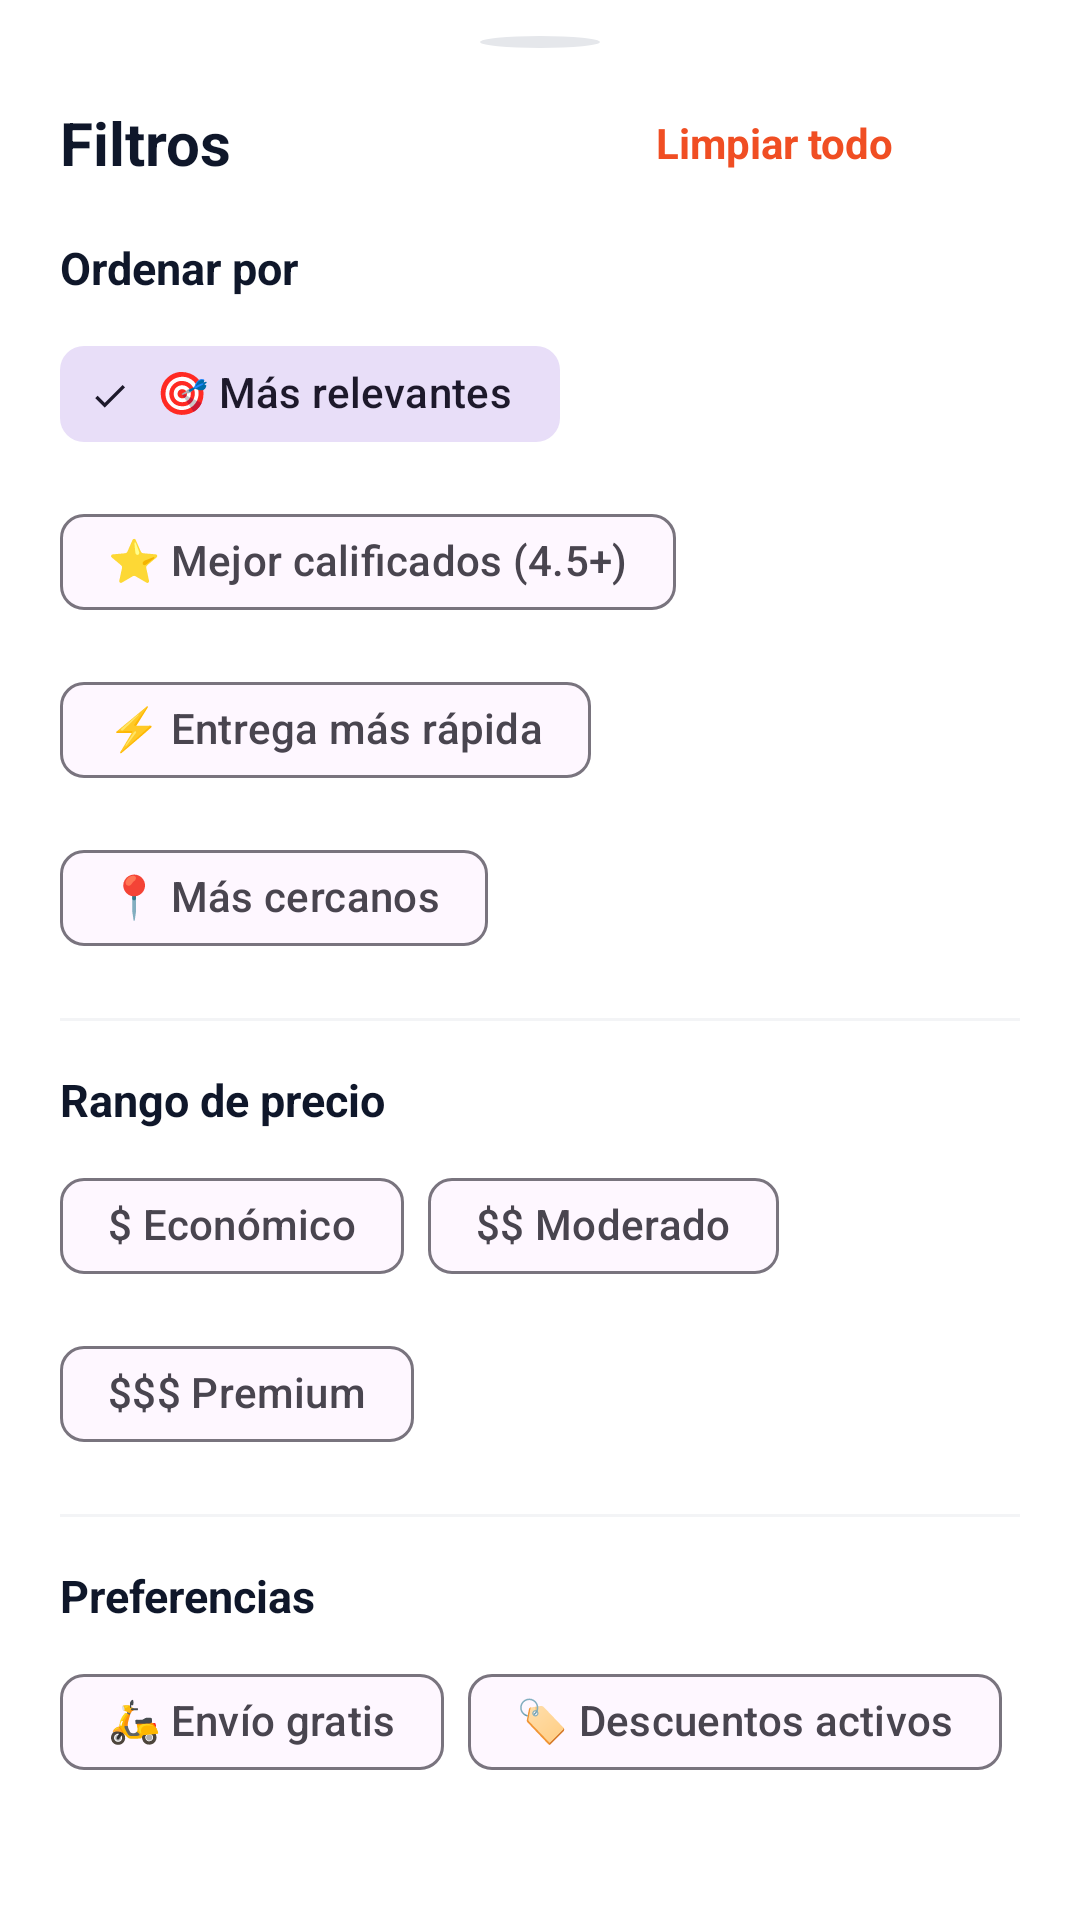

The Android layout XML behind this screen, and the referenced resources:
<!-- AndroidManifest.xml: application theme Theme.PidePues -->
<!-- res/layout/fragment_filter_bottom_sheet.xml -->
<?xml version="1.0" encoding="utf-8"?>
<LinearLayout xmlns:android="http://schemas.android.com/apk/res/android"
    xmlns:app="http://schemas.android.com/apk/res-auto"
    android:layout_width="match_parent"
    android:layout_height="wrap_content"
    android:background="@drawable/bg_bottom_sheet"
    android:orientation="vertical"
    android:paddingStart="20dp"
    android:paddingTop="12dp"
    android:paddingEnd="20dp"
    android:paddingBottom="24dp">

    
    <View
        android:layout_width="40dp"
        android:layout_height="4dp"
        android:layout_gravity="center_horizontal"
        android:layout_marginBottom="16dp"
        android:background="@drawable/bg_circle_gray"
        android:backgroundTint="#E5E7EB" />

    
    <LinearLayout
        android:layout_width="match_parent"
        android:layout_height="wrap_content"
        android:gravity="center_vertical"
        android:orientation="horizontal">

        <TextView
            android:layout_width="0dp"
            android:layout_height="wrap_content"
            android:layout_weight="1"
            android:text="Filtros"
            android:textColor="@color/ink"
            android:textSize="20sp"
            android:textStyle="bold" />

        <TextView
            android:id="@+id/btnClearFilters"
            android:layout_width="wrap_content"
            android:layout_height="wrap_content"
            android:background="?attr/selectableItemBackground"
            android:padding="6dp"
            android:text="Limpiar todo"
            android:textColor="@color/primary"
            android:textSize="14sp"
            android:textStyle="bold" />

        <ImageView
            android:id="@+id/btnCloseBottomSheet"
            android:layout_width="28dp"
            android:layout_height="28dp"
            android:layout_marginStart="8dp"
            android:background="?attr/selectableItemBackgroundBorderless"
            android:contentDescription="Cerrar"
            android:padding="4dp"
            android:src="@drawable/ic_close"
            app:tint="@color/muted" />
    </LinearLayout>

    <ScrollView
        android:layout_width="match_parent"
        android:layout_height="wrap_content"
        android:layout_marginTop="16dp"
        android:layout_marginBottom="16dp"
        android:scrollbars="none">

        <LinearLayout
            android:layout_width="match_parent"
            android:layout_height="wrap_content"
            android:orientation="vertical">

            
            <TextView
                android:layout_width="wrap_content"
                android:layout_height="wrap_content"
                android:text="Ordenar por"
                android:textColor="@color/ink"
                android:textSize="15sp"
                android:textStyle="bold" />

            <com.google.android.material.chip.ChipGroup
                android:id="@+id/chipGroupSort"
                android:layout_width="match_parent"
                android:layout_height="wrap_content"
                android:layout_marginTop="8dp"
                app:singleSelection="true">

                <com.google.android.material.chip.Chip
                    android:id="@+id/chipRelevance"
                    style="@style/Widget.Material3.Chip.Filter"
                    android:layout_width="wrap_content"
                    android:layout_height="wrap_content"
                    android:checked="true"
                    android:text="🎯 Más relevantes" />

                <com.google.android.material.chip.Chip
                    android:id="@+id/chipRating"
                    style="@style/Widget.Material3.Chip.Filter"
                    android:layout_width="wrap_content"
                    android:layout_height="wrap_content"
                    android:text="⭐ Mejor calificados (4.5+)" />

                <com.google.android.material.chip.Chip
                    android:id="@+id/chipFastest"
                    style="@style/Widget.Material3.Chip.Filter"
                    android:layout_width="wrap_content"
                    android:layout_height="wrap_content"
                    android:text="⚡ Entrega más rápida" />

                <com.google.android.material.chip.Chip
                    android:id="@+id/chipDistance"
                    style="@style/Widget.Material3.Chip.Filter"
                    android:layout_width="wrap_content"
                    android:layout_height="wrap_content"
                    android:text="📍 Más cercanos" />
            </com.google.android.material.chip.ChipGroup>

            <View
                android:layout_width="match_parent"
                android:layout_height="1dp"
                android:layout_marginTop="16dp"
                android:layout_marginBottom="16dp"
                android:background="#F3F4F6" />

            
            <TextView
                android:layout_width="wrap_content"
                android:layout_height="wrap_content"
                android:text="Rango de precio"
                android:textColor="@color/ink"
                android:textSize="15sp"
                android:textStyle="bold" />

            <com.google.android.material.chip.ChipGroup
                android:id="@+id/chipGroupPrice"
                android:layout_width="match_parent"
                android:layout_height="wrap_content"
                android:layout_marginTop="8dp">

                <com.google.android.material.chip.Chip
                    android:id="@+id/chipPrice1"
                    style="@style/Widget.Material3.Chip.Filter"
                    android:layout_width="wrap_content"
                    android:layout_height="wrap_content"
                    android:text="$ Económico" />

                <com.google.android.material.chip.Chip
                    android:id="@+id/chipPrice2"
                    style="@style/Widget.Material3.Chip.Filter"
                    android:layout_width="wrap_content"
                    android:layout_height="wrap_content"
                    android:text="$$ Moderado" />

                <com.google.android.material.chip.Chip
                    android:id="@+id/chipPrice3"
                    style="@style/Widget.Material3.Chip.Filter"
                    android:layout_width="wrap_content"
                    android:layout_height="wrap_content"
                    android:text="$$$ Premium" />
            </com.google.android.material.chip.ChipGroup>

            <View
                android:layout_width="match_parent"
                android:layout_height="1dp"
                android:layout_marginTop="16dp"
                android:layout_marginBottom="16dp"
                android:background="#F3F4F6" />

            
            <TextView
                android:layout_width="wrap_content"
                android:layout_height="wrap_content"
                android:text="Preferencias"
                android:textColor="@color/ink"
                android:textSize="15sp"
                android:textStyle="bold" />

            <com.google.android.material.chip.ChipGroup
                android:id="@+id/chipGroupPreferences"
                android:layout_width="match_parent"
                android:layout_height="wrap_content"
                android:layout_marginTop="8dp">

                <com.google.android.material.chip.Chip
                    android:id="@+id/chipFreeDelivery"
                    style="@style/Widget.Material3.Chip.Filter"
                    android:layout_width="wrap_content"
                    android:layout_height="wrap_content"
                    android:text="🛵 Envío gratis" />

                <com.google.android.material.chip.Chip
                    android:id="@+id/chipPromos"
                    style="@style/Widget.Material3.Chip.Filter"
                    android:layout_width="wrap_content"
                    android:layout_height="wrap_content"
                    android:text="🏷️ Descuentos activos" />

                <com.google.android.material.chip.Chip
                    android:id="@+id/chipVeggie"
                    style="@style/Widget.Material3.Chip.Filter"
                    android:layout_width="wrap_content"
                    android:layout_height="wrap_content"
                    android:text="🥗 Vegetariano" />
            </com.google.android.material.chip.ChipGroup>

        </LinearLayout>
    </ScrollView>

    
    <com.google.android.material.button.MaterialButton
        android:id="@+id/btnApplyFilters"
        style="@style/Widget.PidePues.Button.Primary"
        android:layout_width="match_parent"
        android:layout_height="54dp"
        android:text="Aplicar filtros"
        app:cornerRadius="16dp" />

</LinearLayout>
<!-- resources referenced by this layout -->
<resources>
  <color name="ink">#0F172A</color>
  <color name="muted">#6B7280</color>
  <color name="primary">#F04E23</color>
  <!-- drawable bg_circle_gray (drawable) -->
  <?xml version="1.0" encoding="utf-8"?>
  <shape xmlns:android="http://schemas.android.com/apk/res/android" android:shape="oval">
      <solid android:color="@color/circle_gray" />
  </shape>
  <style name="Widget.PidePues.Button.Primary" parent="Widget.Material3.Button">
          <item name="backgroundTint">@color/btn_primary_tint</item>
          <item name="android:textColor">@color/surface</item>
          <item name="android:textSize">16sp</item>
          <item name="android:textStyle">bold</item>
          <item name="android:textAllCaps">false</item>
          <item name="android:insetTop">0dp</item>
          <item name="android:insetBottom">0dp</item>
          <item name="cornerRadius">16dp</item>
      </style>
  <style name="Theme.PidePues" parent="Theme.Material3.Light.NoActionBar">
          <item name="colorPrimary">@color/primary</item>
          <item name="colorOnPrimary">@color/surface</item>
          <item name="android:windowBackground">@color/surface</item>
      </style>
  <color name="circle_gray">#F3F4F6</color>
  <color name="surface">#FFFFFF</color>
</resources>
